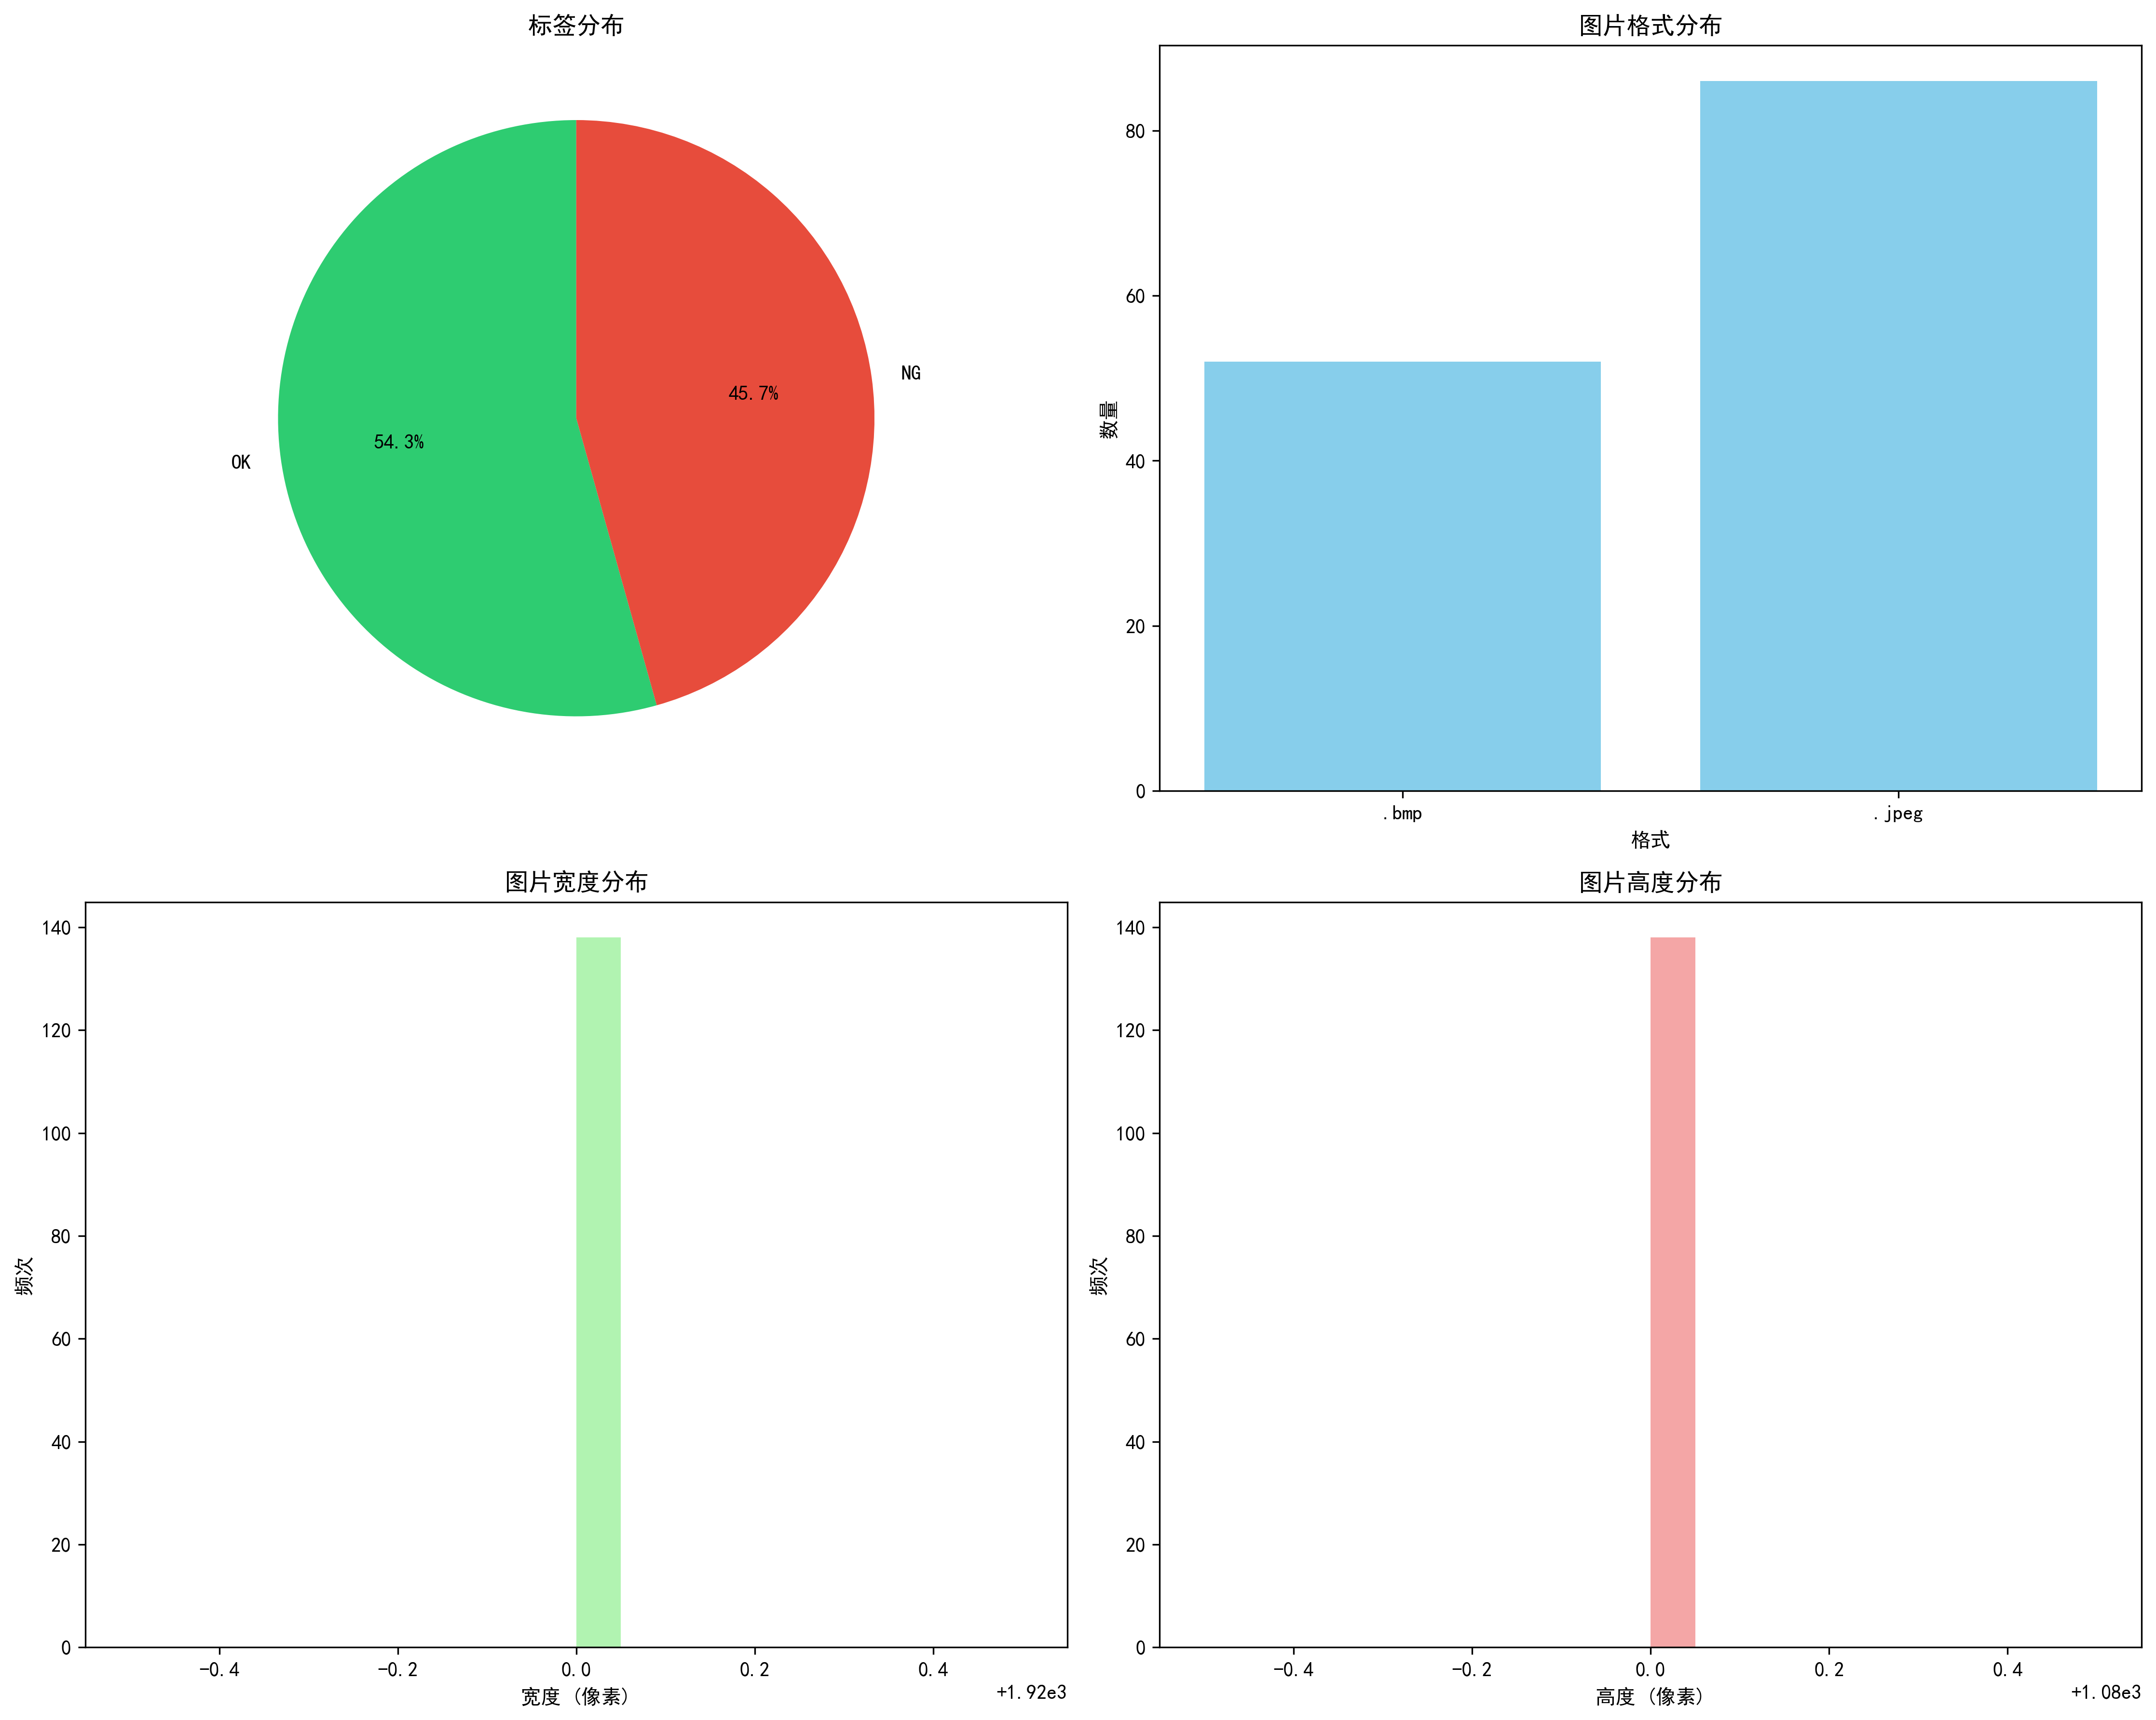

Generate this figure with Python:
import os
import json
import matplotlib.pyplot as plt
import seaborn as sns
from collections import Counter
from PIL import Image
import numpy as np
from datetime import datetime

# 配置matplotlib中文字体
plt.rcParams['font.sans-serif'] = ['SimHei', 'Microsoft YaHei', 'DejaVu Sans']
plt.rcParams['axes.unicode_minus'] = False  # 解决负号显示问题

def analyze_dataset(data_dir):
    """分析数据集"""
    
    print("=" * 60)
    print("数据集分析报告")
    print("=" * 60)
    
    # 统计变量
    total_samples = 0
    ok_samples = 0
    ng_samples = 0
    image_formats = Counter()
    image_sizes = []
    corrupted_files = []
    missing_images = []
    
    # 遍历所有JSON文件
    json_files = [f for f in os.listdir(data_dir) if f.endswith('.json')]
    
    print(f"找到 {len(json_files)} 个标注文件")
    
    for json_file in json_files:
        json_path = os.path.join(data_dir, json_file)
        
        try:
            with open(json_path, 'r', encoding='utf-8') as f:
                annotation = json.load(f)
            
            # 检查对应的图片文件
            image_path = os.path.join(data_dir, annotation['imagePath'])
            
            if not os.path.exists(image_path):
                missing_images.append(annotation['imagePath'])
                continue
            
            # 尝试加载图片
            try:
                with Image.open(image_path) as img:
                    width, height = img.size
                    image_sizes.append((width, height))
                    
                    # 统计图片格式
                    ext = os.path.splitext(annotation['imagePath'])[1].lower()
                    image_formats[ext] += 1
                    
            except Exception as e:
                corrupted_files.append((annotation['imagePath'], str(e)))
                continue
            
            # 统计标签
            total_samples += 1
            if annotation['qualified']:
                ok_samples += 1
            else:
                ng_samples += 1
                
        except Exception as e:
            print(f"解析JSON文件失败: {json_file}, 错误: {e}")
    
    # 打印基本统计信息
    print(f"\n基本统计信息:")
    print(f"总样本数: {total_samples}")
    print(f"OK样本数: {ok_samples} ({ok_samples/total_samples*100:.1f}%)")
    print(f"NG样本数: {ng_samples} ({ng_samples/total_samples*100:.1f}%)")
    print(f"缺失图片: {len(missing_images)}")
    print(f"损坏图片: {len(corrupted_files)}")
    
    # 图片格式统计
    print(f"\n图片格式分布:")
    for fmt, count in image_formats.items():
        print(f"  {fmt}: {count} ({count/total_samples*100:.1f}%)")
    
    # 图片尺寸统计
    if image_sizes:
        widths = [size[0] for size in image_sizes]
        heights = [size[1] for size in image_sizes]
        
        print(f"\n图片尺寸统计:")
        print(f"  宽度范围: {min(widths)} - {max(widths)} (平均: {np.mean(widths):.0f})")
        print(f"  高度范围: {min(heights)} - {max(heights)} (平均: {np.mean(heights):.0f})")
        print(f"  最常见尺寸: {Counter(image_sizes).most_common(1)[0]}")
    
    # 问题文件报告
    if missing_images:
        print(f"\n缺失的图片文件:")
        for img in missing_images[:10]:  # 只显示前10个
            print(f"  {img}")
        if len(missing_images) > 10:
            print(f"  ... 还有 {len(missing_images)-10} 个")
    
    if corrupted_files:
        print(f"\n损坏的图片文件:")
        for img, error in corrupted_files[:5]:  # 只显示前5个
            print(f"  {img}: {error}")
        if len(corrupted_files) > 5:
            print(f"  ... 还有 {len(corrupted_files)-5} 个")
    
    return {
        'total_samples': total_samples,
        'ok_samples': ok_samples,
        'ng_samples': ng_samples,
        'image_formats': dict(image_formats),
        'image_sizes': image_sizes,
        'missing_images': missing_images,
        'corrupted_files': corrupted_files
    }

def plot_data_distribution(stats):
    """绘制数据分布图"""
    
    fig, axes = plt.subplots(2, 2, figsize=(15, 12))
    
    # 1. 标签分布饼图
    labels = ['OK', 'NG']
    sizes = [stats['ok_samples'], stats['ng_samples']]
    colors = ['#2ecc71', '#e74c3c']
    
    axes[0, 0].pie(sizes, labels=labels, colors=colors, autopct='%1.1f%%', startangle=90)
    axes[0, 0].set_title('标签分布')
    
    # 2. 图片格式分布柱状图
    formats = list(stats['image_formats'].keys())
    counts = list(stats['image_formats'].values())
    
    axes[0, 1].bar(formats, counts, color='skyblue')
    axes[0, 1].set_title('图片格式分布')
    axes[0, 1].set_xlabel('格式')
    axes[0, 1].set_ylabel('数量')
    
    # 3. 图片宽度分布直方图
    if stats['image_sizes']:
        widths = [size[0] for size in stats['image_sizes']]
        axes[1, 0].hist(widths, bins=20, color='lightgreen', alpha=0.7)
        axes[1, 0].set_title('图片宽度分布')
        axes[1, 0].set_xlabel('宽度 (像素)')
        axes[1, 0].set_ylabel('频次')
    
    # 4. 图片高度分布直方图
    if stats['image_sizes']:
        heights = [size[1] for size in stats['image_sizes']]
        axes[1, 1].hist(heights, bins=20, color='lightcoral', alpha=0.7)
        axes[1, 1].set_title('图片高度分布')
        axes[1, 1].set_xlabel('高度 (像素)')
        axes[1, 1].set_ylabel('频次')
    
    plt.tight_layout()
    plt.savefig('data_analysis.png', dpi=300, bbox_inches='tight')
    plt.show()

def generate_report(stats, output_file='data_analysis_report.txt'):
    """生成详细的分析报告"""
    
    with open(output_file, 'w', encoding='utf-8') as f:
        f.write("数据集分析报告\n")
        f.write("=" * 50 + "\n")
        f.write(f"生成时间: {datetime.now().strftime('%Y-%m-%d %H:%M:%S')}\n\n")
        
        f.write("1. 基本统计信息\n")
        f.write("-" * 20 + "\n")
        f.write(f"总样本数: {stats['total_samples']}\n")
        f.write(f"OK样本数: {stats['ok_samples']} ({stats['ok_samples']/stats['total_samples']*100:.1f}%)\n")
        f.write(f"NG样本数: {stats['ng_samples']} ({stats['ng_samples']/stats['total_samples']*100:.1f}%)\n")
        f.write(f"缺失图片: {len(stats['missing_images'])}\n")
        f.write(f"损坏图片: {len(stats['corrupted_files'])}\n\n")
        
        f.write("2. 图片格式分布\n")
        f.write("-" * 20 + "\n")
        for fmt, count in stats['image_formats'].items():
            f.write(f"{fmt}: {count} ({count/stats['total_samples']*100:.1f}%)\n")
        f.write("\n")
        
        if stats['image_sizes']:
            widths = [size[0] for size in stats['image_sizes']]
            heights = [size[1] for size in stats['image_sizes']]
            
            f.write("3. 图片尺寸统计\n")
            f.write("-" * 20 + "\n")
            f.write(f"宽度范围: {min(widths)} - {max(widths)} (平均: {np.mean(widths):.0f})\n")
            f.write(f"高度范围: {min(heights)} - {max(heights)} (平均: {np.mean(heights):.0f})\n")
            f.write(f"最常见尺寸: {Counter(stats['image_sizes']).most_common(1)[0]}\n\n")
        
        if stats['missing_images']:
            f.write("4. 缺失的图片文件\n")
            f.write("-" * 20 + "\n")
            for img in stats['missing_images']:
                f.write(f"{img}\n")
            f.write("\n")
        
        if stats['corrupted_files']:
            f.write("5. 损坏的图片文件\n")
            f.write("-" * 20 + "\n")
            for img, error in stats['corrupted_files']:
                f.write(f"{img}: {error}\n")
            f.write("\n")
        
        # 数据质量评估
        f.write("6. 数据质量评估\n")
        f.write("-" * 20 + "\n")
        
        # 类别平衡性
        balance_ratio = min(stats['ok_samples'], stats['ng_samples']) / max(stats['ok_samples'], stats['ng_samples'])
        if balance_ratio > 0.8:
            balance_status = "良好"
        elif balance_ratio > 0.5:
            balance_status = "一般"
        else:
            balance_status = "不平衡"
        f.write(f"类别平衡性: {balance_status} (比例: {balance_ratio:.2f})\n")
        
        # 数据完整性
        completeness = (stats['total_samples'] - len(stats['missing_images']) - len(stats['corrupted_files'])) / stats['total_samples']
        if completeness > 0.95:
            completeness_status = "优秀"
        elif completeness > 0.9:
            completeness_status = "良好"
        else:
            completeness_status = "需要清理"
        f.write(f"数据完整性: {completeness_status} ({completeness*100:.1f}%)\n")
        
        # 建议
        f.write("\n7. 建议\n")
        f.write("-" * 20 + "\n")
        
        if balance_ratio < 0.7:
            f.write("- 建议增加少数类别的样本数量以改善类别平衡\n")
        
        if len(stats['missing_images']) > 0:
            f.write("- 建议检查并补充缺失的图片文件\n")
        
        if len(stats['corrupted_files']) > 0:
            f.write("- 建议修复或移除损坏的图片文件\n")
        
        if stats['total_samples'] < 1000:
            f.write("- 建议增加更多训练样本以提高模型性能\n")
    
    print(f"详细报告已保存到: {output_file}")

def main():
    """主函数"""
    data_dir = './data'
    
    if not os.path.exists(data_dir):
        print(f"数据目录不存在: {data_dir}")
        return
    
    # 分析数据集
    stats = analyze_dataset(data_dir)
    
    # 绘制分布图
    plot_data_distribution(stats)
    
    # 生成详细报告
    generate_report(stats)
    
    print("\n数据分析完成！")
    print("生成的文件:")
    print("- data_analysis.png: 数据分布可视化")
    print("- data_analysis_report.txt: 详细分析报告")

if __name__ == '__main__':
    main()